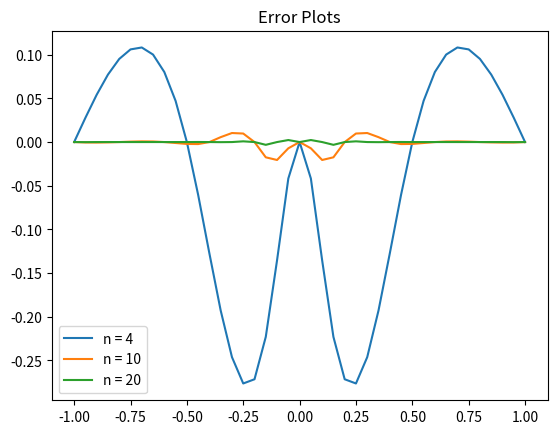

Write the Python code that produced this figure.
import numpy as np 
import matplotlib.pyplot as plt

def interval_length(knots):
    """ 
        Computes the length of each interval [x_{j-1}, x_j]. 
        For convenience in indexing we pad h[0] = 0.
    """
    h = knots - (np.roll(knots, 1))
    h[0] = 0
    return h

def draw_graph(coeff_matrix, knots):
    """
        Plots the computed cubic spline. Not required by 
        the assignment, but useful to check the results. 
        Retuns a tuple of abscissae and ordinates. 
    """
    n = len(knots) - 1
    S = np.array([])
    x = np.array([])
    for j in range((n-1)+1):
        xj = knots[j]
        coeffs = coeff_matrix[j]
        xSample = np.linspace(xj, knots[j+1], 50)
        res = coeffs[3]
        for i in range(2, 0-1, -1):
            res = res * (xSample - xj) + coeffs[i] 
        x = np.hstack((x, xSample))
        S = np.hstack((S, res))
    return (x, S)
            
def find_idx(knots, z):
    """
        Given the list of knots and a target point z, 
        finds the index j such that z \in [x_j, x_{j+1}]
        using a variant of the binary search algorithm.
    """
    n = len(knots) - 1
    if z < knots[0] or z > knots[-1]:
        raise KeyError
    left = 0
    right = n
    while (right - left) > 1 :
        mid = (left + right) // 2
        if knots[mid] > z :
            right = mid
        else :
            left = mid
    return left            

def eval_p(coeff_matrix, knots, z):
    """ 
        Given the knots and a matrix consisted of coefficients
        of the cubic spline S on each interval and the knots, 
        returns the value S(z).
    """
    j = find_idx(knots, z)
    xj = knots[j]
    coeffs = coeff_matrix[j]

    res = coeffs[3]
    for i in range(2, 0-1, -1):
        res = res * (z - xj) + coeffs[i] 
    
    return res

def error_analysis(f, coeff_matrix, knots, targets):
    """ 
        Given f and its spline function S as a matrix of 
        coefficients, as required in the assignment, computes 
        the error f - S at the points in the list [targets].
    """
    errors = 0 * targets
    for i in range(len(targets)):
        z = targets[i]
        spline_value = eval_p(coeff_matrix, knots, z)
        true_value = f(z)
        errors[i] = true_value - spline_value
    return errors

def moment_relation_scalar(y, h):
    """
        In order to compute the spline function, we need to 
        compute the moments. In the system of linear equations 
        A*M = d which computes the vector of moments M, this 
        function constructs the vector d. 
    """
    n = len(h) - 1
    d = np.zeros(n+1)
    for j in range(1, (n-1)+1):
        divdiff1 = (y[j+1] - y[j  ]) / h[j+1]
        divdiff0 = (y[j  ] - y[j-1]) / h[j  ]
        d[j] = 6 * (divdiff1 - divdiff0) / (h[j] + h[j+1])
    return d

def moment_relation_matrix(h):
    """
        In order to compute the spline function, we need to 
        compute the moments. In the system of linear equations 
        A*M = d which computes the moment vector M, this 
        function constructs the matrix A. 
    """
    n = len(h) - 1
    A = 2 * np.eye(n+1)
    for j in range(1, (n-1)+1):
        lambda_j = h[j+1] / (h[j] + h[j+1])
        mu_j = 1 - lambda_j
        A[j][j-1] = mu_j
        A[j][j+1] = lambda_j
    
    return A
   
def compute_coeffs(M, y, h):
    """
        From the moments M, ordinates y, and the vector h 
        containing the lengths of the intervals, this function
        computes the coefficients of the cubic spline S. The j-th 
        row of the resulting matrix contains the coefficients of 
        the cubic polynomial that coincides with S on [x_j, x_{j+1}]. 
    """
    n = len(h) - 1
    coeff_matrix = np.zeros((n , 4))
    for j in range((n-1)+1):
        alpha_j = y[j]
        gamma_j = (1/2) * M[j]
        delta_j = (M[j+1] - M[j]) / (6 * h[j+1])
        tmp1 = (y[j+1] - y[j]) / h[j+1]
        tmp0 = (2*M[j] + M[j+1]) * h[j+1] / 6
        beta_j = tmp1 - tmp0
        coeffs = np.array([alpha_j, beta_j, gamma_j, delta_j])
        coeff_matrix[j] = coeffs

    return coeff_matrix
    

fig = plt.figure()    # Preparation to plot functions

a, b = -1, 1
f = lambda x: 1 / (1 + 25 * x**2)

targets = np.linspace(a, b, 40+1)
n_list = [4, 10, 20]

for n in n_list:

    knots = np.linspace(a, b, n + 1)
    y = f(knots)
    h = interval_length(knots)

    A = moment_relation_matrix(h)
    d = moment_relation_scalar(y, h)

    M = np.linalg.solve(A, d)

    coeff_matrix = compute_coeffs(M, y, h)
    print("Coefficients of the cubic spline when n = %d: " %(n))
    print(coeff_matrix, end = "\n\n")

    errors = error_analysis(f, coeff_matrix, knots, targets)

    plt.plot(targets, errors, label = "n = %d" %(n))
    plt.legend()
   
plt.title('Error Plots')
plt.show()    # Show all plotted errors
